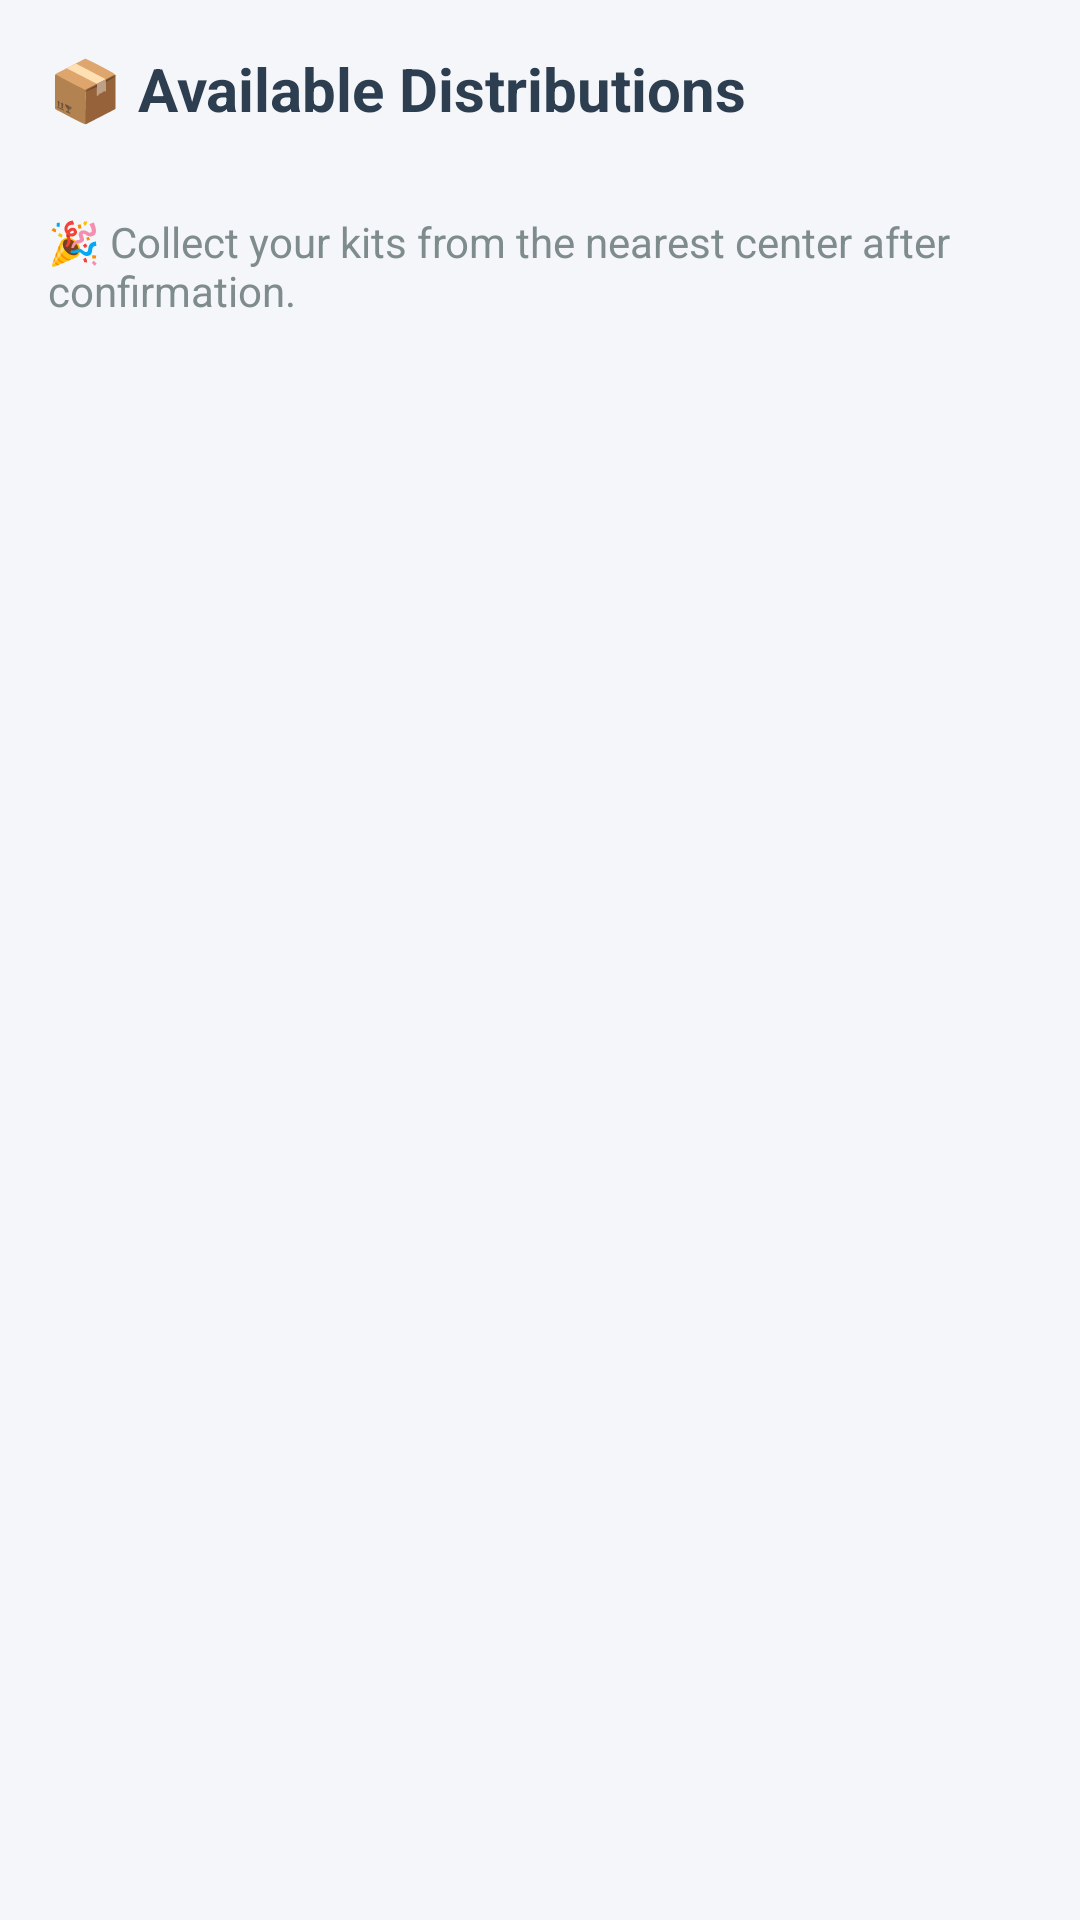

The Android layout XML behind this screen, and the referenced resources:
<!-- AndroidManifest.xml: application theme Theme.WasteManagementDriver -->
<!-- res/layout/fragment_distribution.xml -->
<ScrollView xmlns:android="http://schemas.android.com/apk/res/android"
    android:layout_width="match_parent"
    android:layout_height="match_parent"
    android:fillViewport="true"
    android:background="#F5F6FA">

    <LinearLayout
        android:orientation="vertical"
        android:padding="16dp"
        android:layout_width="match_parent"
        android:layout_height="wrap_content">

        
        <TextView
            android:id="@+id/tvHeader"
            android:layout_width="match_parent"
            android:layout_height="wrap_content"
            android:text="📦 Available Distributions"
            android:textSize="20sp"
            android:textStyle="bold"
            android:paddingBottom="12dp"
            android:textColor="#2C3E50" />

        
        <androidx.recyclerview.widget.RecyclerView
            android:id="@+id/rvDistributions"
            android:layout_width="match_parent"
            android:layout_height="wrap_content"
            android:nestedScrollingEnabled="false" />

        
        <TextView
            android:id="@+id/tvFooter"
            android:layout_width="match_parent"
            android:layout_height="wrap_content"
            android:text="🎉 Collect your kits from the nearest center after confirmation."
            android:textSize="14sp"
            android:textColor="#7F8C8D"
            android:paddingTop="16dp"
            android:paddingBottom="24dp" />

    </LinearLayout>
</ScrollView>
<!-- resources referenced by this layout -->
<resources>
  <style name="Theme.WasteManagementDriver" parent="Base.Theme.WasteManagementDriver" />
  <style name="Base.Theme.WasteManagementDriver" parent="Theme.Material3.DayNight.NoActionBar">
          <item name="colorPrimary">@color/primaryGreen</item>
          <item name="colorOnPrimary">@color/onPrimary</item>
          <item name="colorPrimaryContainer">@color/primaryGreenVariant</item>
  
          <item name="colorSecondary">@color/secondaryGreen</item>
          <item name="colorOnSecondary">@color/onSecondary</item>
  
          <item name="android:statusBarColor">@color/primaryGreen</item>
          <item name="android:navigationBarColor">@color/primaryGreen</item>
  
          <item name="android:windowLightNavigationBar">true</item>
          <item name="android:windowLightStatusBar">true</item>
      </style>
  <color name="primaryGreen">#388E3C</color>
  <color name="onPrimary">#FFFFFF</color>
  <color name="primaryGreenVariant">#2E7D32</color>
  <color name="secondaryGreen">#66BB6A</color>
  <color name="onSecondary">#FFFFFF</color>
</resources>
